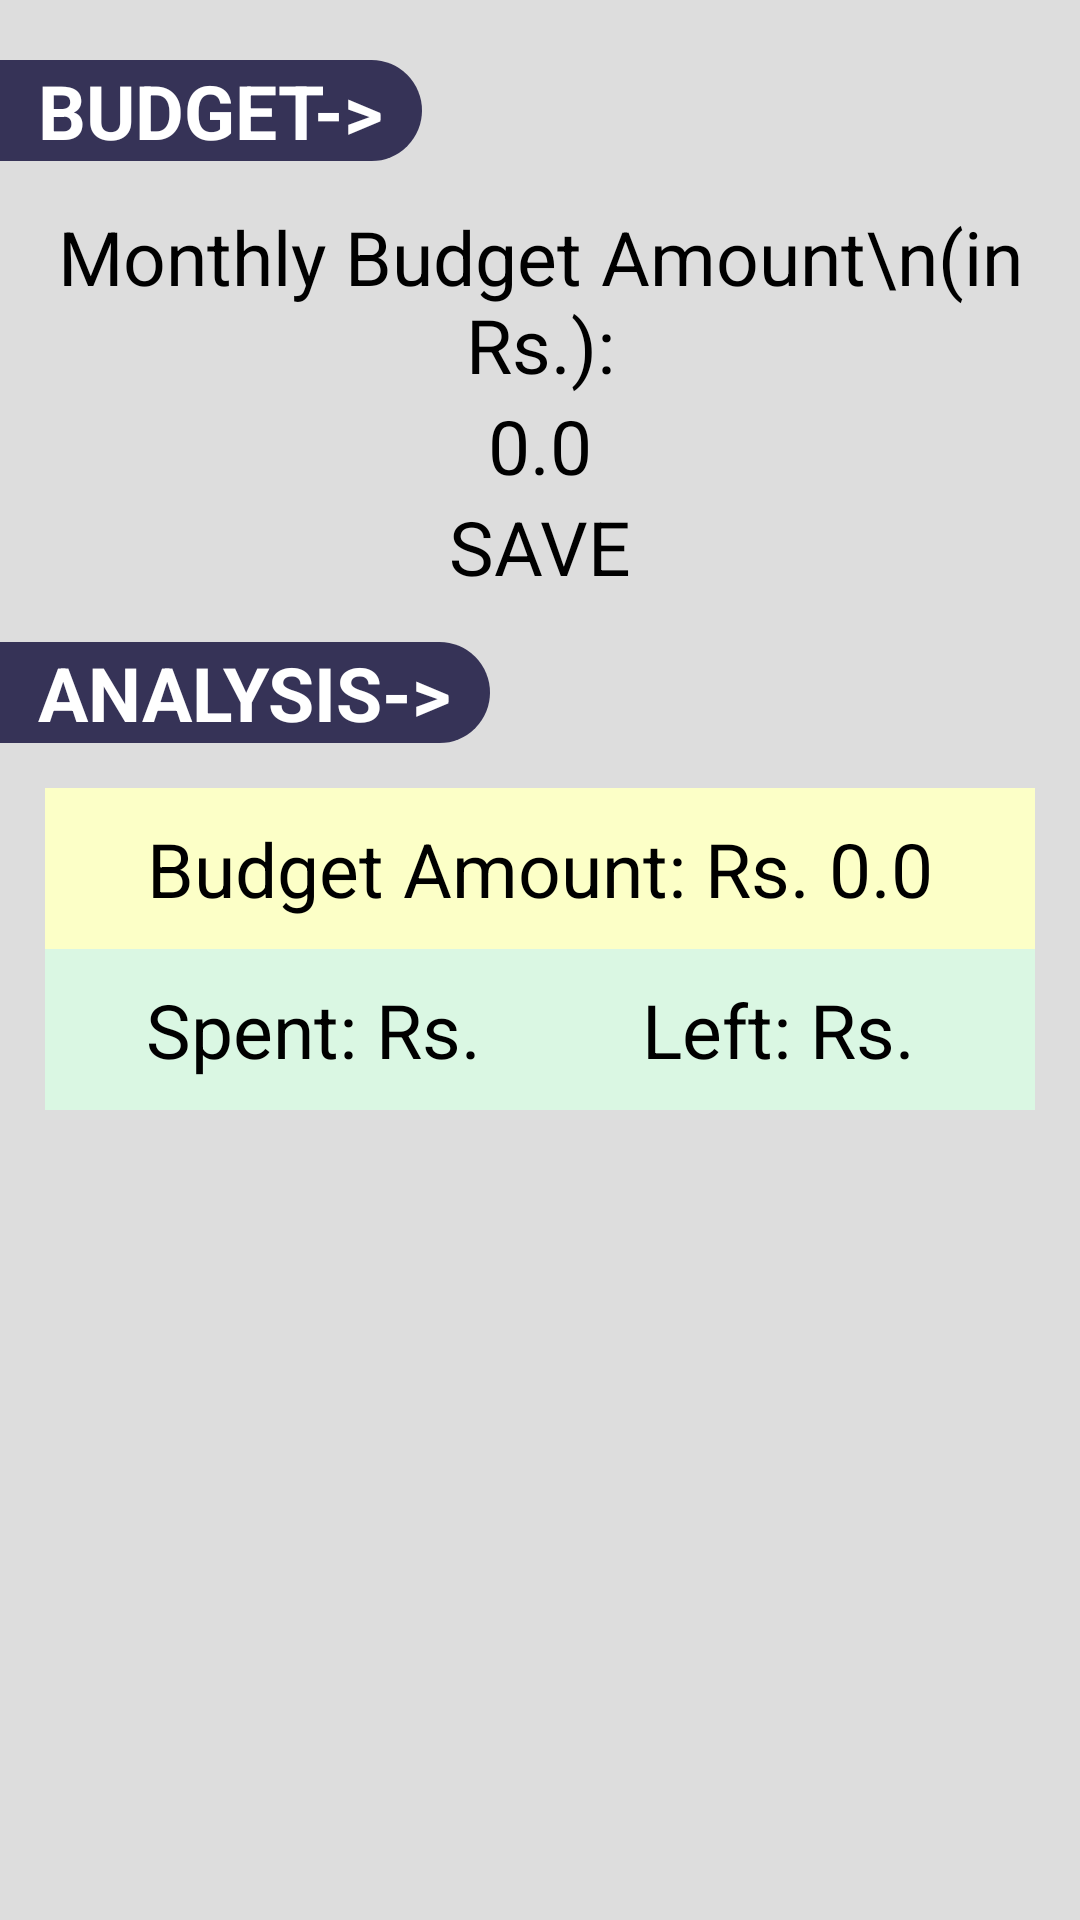

The Android layout XML behind this screen, and the referenced resources:
<!-- AndroidManifest.xml: application theme Theme.ExpenseManager -->
<!-- res/layout/activity_budget.xml -->
<?xml version="1.0" encoding="utf-8"?>
<RelativeLayout xmlns:android="http://schemas.android.com/apk/res/android"
    android:layout_width="match_parent"
    android:layout_height="match_parent"
    android:background="#dddddd">

    <LinearLayout
        android:id="@+id/ll1"
        android:layout_width="match_parent"
        android:layout_height="wrap_content"
        android:layout_marginTop="20dp">

        <TextView
            android:layout_width="wrap_content"
            android:layout_height="wrap_content"
            android:text="  BUDGET->  "
            android:textStyle="bold"
            android:textSize="25dp"
            android:textColor="#ffffff"
            android:background="@drawable/main_side_text"/>

    </LinearLayout>

    <LinearLayout
        android:id="@+id/ll2"
        android:layout_below="@+id/ll1"
        android:layout_width="match_parent"
        android:layout_height="wrap_content"
        android:layout_margin="10dp"
        android:padding="5dp"
        android:orientation="vertical"
        android:background="@drawable/round_border">

        <TextView
            android:layout_width="match_parent"
            android:layout_height="wrap_content"
            android:text="Monthly Budget Amount\n(in Rs.):"
            android:textSize="25dp"
            android:gravity="center"
            android:textColor="#000000"/>

        <EditText
            android:id="@+id/etAmt"
            android:layout_width="match_parent"
            android:layout_height="wrap_content"
            android:layout_marginLeft="30dp"
            android:layout_marginRight="30dp"
            android:inputType="numberDecimal"
            android:maxLength="20"
            android:lines="1"
            android:text="0.0"
            android:textSize="25dp"
            android:gravity="center"/>

        <Button
            android:id="@+id/save"
            android:layout_width="wrap_content"
            android:layout_height="wrap_content"
            android:layout_gravity="center"
            android:text="SAVE"
            android:textSize="25dp"
            android:backgroundTint="#047515"/>

    </LinearLayout>

    <LinearLayout
        android:id="@+id/ll3"
        android:layout_below="@+id/ll2"
        android:layout_width="match_parent"
        android:layout_height="wrap_content">

        <TextView
            android:layout_width="wrap_content"
            android:layout_height="wrap_content"
            android:text="  ANALYSIS->  "
            android:textStyle="bold"
            android:textSize="25dp"
            android:textColor="#ffffff"
            android:background="@drawable/main_side_text"/>

    </LinearLayout>

    <LinearLayout
        android:id="@+id/ll4"
        android:layout_below="@+id/ll3"
        android:layout_width="match_parent"
        android:layout_height="wrap_content"
        android:layout_margin="10dp"
        android:padding="5dp"
        android:orientation="vertical"
        android:background="@drawable/round_border">

        <LinearLayout
            android:layout_width="match_parent"
            android:layout_height="wrap_content"
            android:orientation="vertical"
            android:gravity="center"
            android:padding="10dp"
            android:background="#fcffc7">

            <TextView
                android:id="@+id/budget"
                android:layout_width="wrap_content"
                android:layout_height="wrap_content"
                android:text="Budget Amount: Rs. 0.0"
                android:textSize="25dp"
                android:gravity="center"
                android:textColor="#000000"/>

        </LinearLayout>

        <LinearLayout
            android:layout_width="match_parent"
            android:layout_height="wrap_content"
            android:orientation="horizontal"
            android:gravity="center"
            android:padding="10dp"
            android:background="#daf7e3">

            <TextView
                android:id="@+id/spent"
                android:layout_width="wrap_content"
                android:layout_height="wrap_content"
                android:text="Spent: Rs. "
                android:textSize="25dp"
                android:gravity="center"
                android:layout_weight="1"
                android:textColor="#000000"/>

            <TextView
                android:id="@+id/left"
                android:layout_width="wrap_content"
                android:layout_height="wrap_content"
                android:text="Left: Rs. "
                android:textSize="25dp"
                android:gravity="center"
                android:layout_weight="1"
                android:textColor="#000000"/>

        </LinearLayout>

    </LinearLayout>

</RelativeLayout>
<!-- resources referenced by this layout -->
<resources>
  <!-- drawable main_side_text (drawable) -->
  <?xml version="1.0" encoding="utf-8"?>
  <shape xmlns:android="http://schemas.android.com/apk/res/android" android:shape="rectangle">
      <solid android:color="#363357"/>
      <corners android:topRightRadius="100dp"
          android:bottomRightRadius="100dp"/>
  </shape>
</resources>
